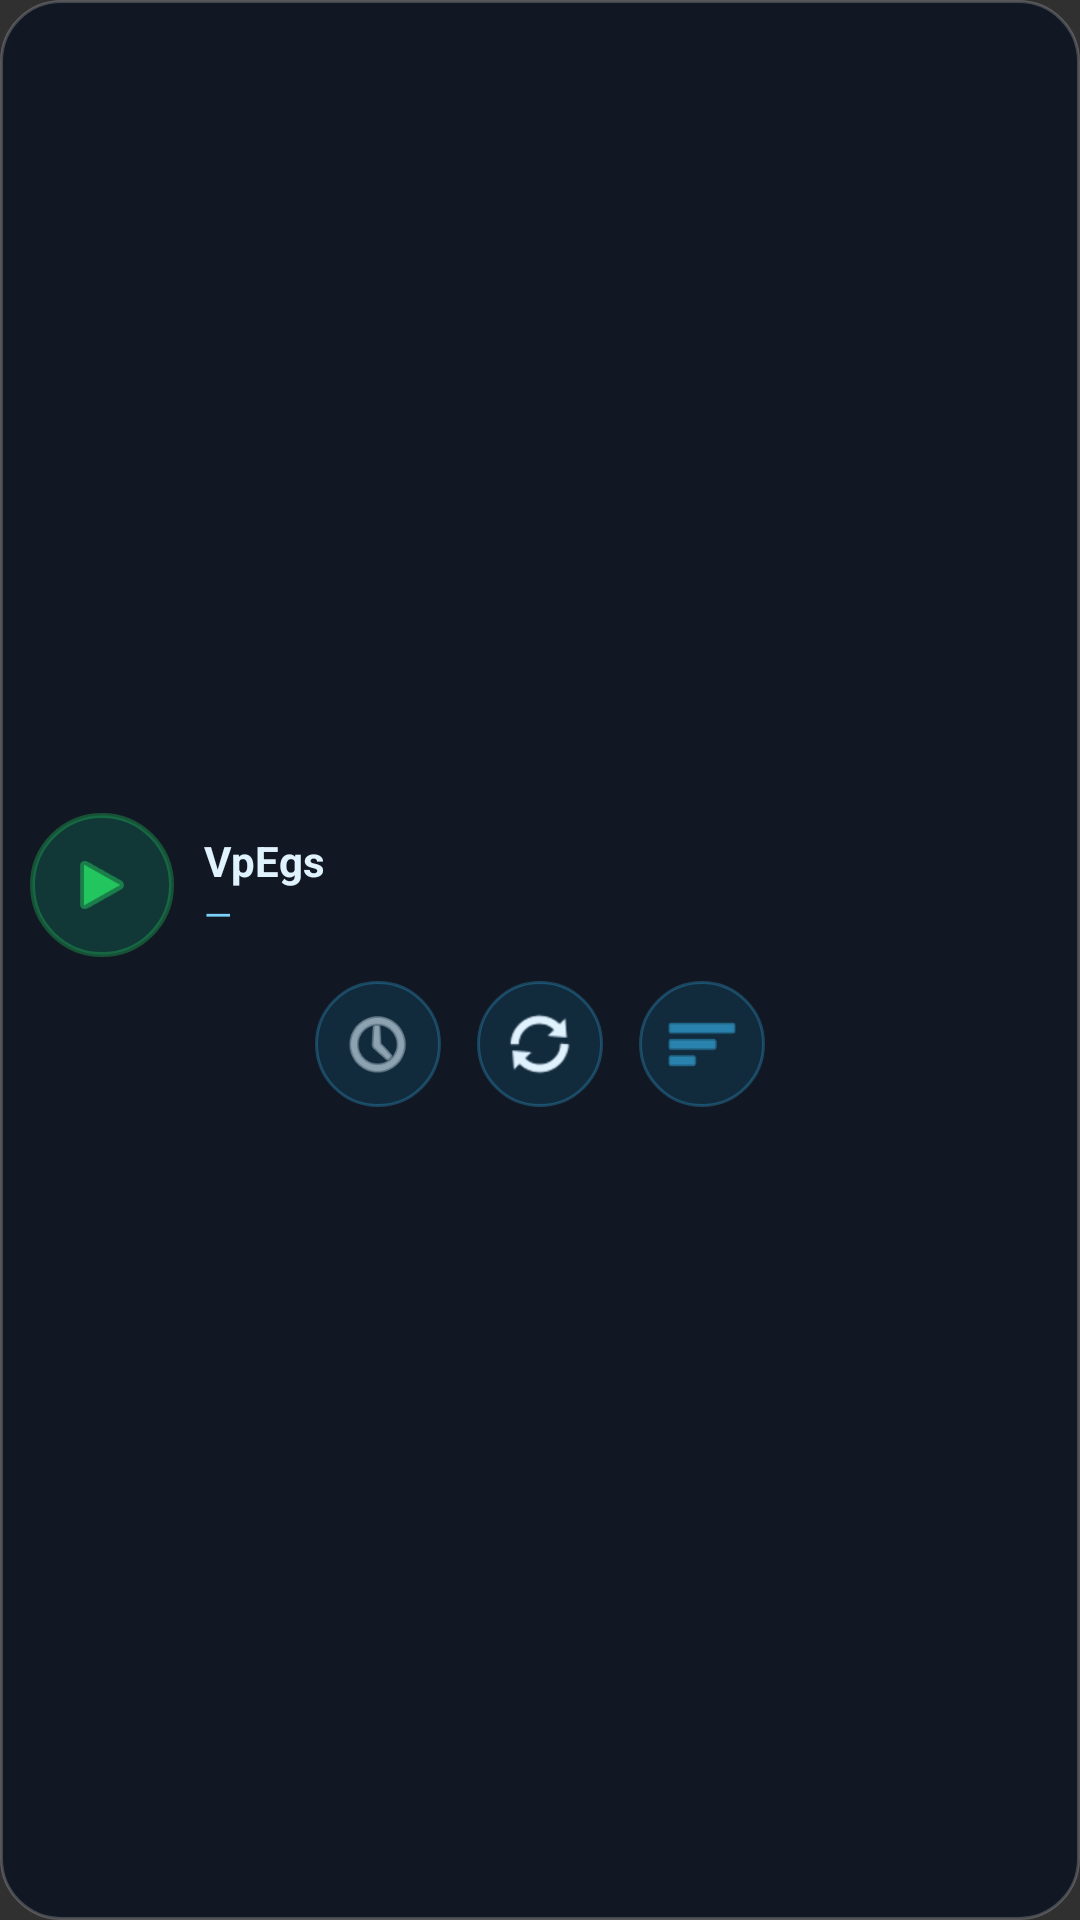

This screen was rendered from an Android layout file. Write that file and the resources it references.
<!-- AndroidManifest.xml: application theme Theme.VpEgs -->
<!-- res/layout/widget_vpegs.xml -->
<?xml version="1.0" encoding="utf-8"?>
<LinearLayout xmlns:android="http://schemas.android.com/apk/res/android"
    android:id="@+id/widget_root"
    android:layout_width="match_parent"
    android:layout_height="match_parent"
    android:orientation="vertical"
    android:padding="10dp"
    android:background="@drawable/widget_bg"
    android:gravity="center">

    <LinearLayout
        android:layout_width="match_parent"
        android:layout_height="wrap_content"
        android:orientation="horizontal"
        android:gravity="center_vertical">

        <FrameLayout
            android:id="@+id/btn_toggle"
            android:clickable="true"
            android:focusable="true"
            android:layout_width="48dp"
            android:layout_height="48dp"
            android:background="@drawable/widget_btn_circle">
            <ImageView
                android:id="@+id/icon_power"
                android:layout_width="24dp"
                android:layout_height="24dp"
                android:layout_gravity="center"
                android:src="@android:drawable/ic_media_play"
                android:tint="#22C55E" />
        </FrameLayout>

        <LinearLayout
            android:layout_width="0dp"
            android:layout_height="wrap_content"
            android:layout_weight="1"
            android:orientation="vertical"
            android:paddingStart="10dp">
            <TextView
                android:id="@+id/txt_country"
                android:layout_width="match_parent"
                android:layout_height="wrap_content"
                android:text="VpEgs"
                android:textColor="#E0F2FE"
                android:textSize="14sp"
                android:textStyle="bold"
                android:maxLines="1"
                android:ellipsize="end" />
            <TextView
                android:id="@+id/txt_ping"
                android:layout_width="match_parent"
                android:layout_height="wrap_content"
                android:text="—"
                android:textColor="#7DD3FC"
                android:textSize="12sp"
                android:maxLines="1" />
        </LinearLayout>
    </LinearLayout>

    <LinearLayout
        android:layout_width="match_parent"
        android:layout_height="wrap_content"
        android:orientation="horizontal"
        android:gravity="center"
        android:layout_marginTop="8dp">

        <ImageView
            android:id="@+id/btn_ping"
            android:clickable="true"
            android:focusable="true"
            android:layout_width="42dp"
            android:layout_height="42dp"
            android:padding="8dp"
            android:src="@android:drawable/ic_menu_recent_history"
            android:background="@drawable/widget_btn_small"
            android:tint="#E0F2FE" />

        <ImageView
            android:id="@+id/btn_refresh"
            android:clickable="true"
            android:focusable="true"
            android:layout_width="42dp"
            android:layout_height="42dp"
            android:layout_marginStart="12dp"
            android:padding="8dp"
            android:src="@android:drawable/ic_popup_sync"
            android:background="@drawable/widget_btn_small"
            android:tint="#E0F2FE" />

        <ImageView
            android:id="@+id/btn_best"
            android:clickable="true"
            android:focusable="true"
            android:layout_width="42dp"
            android:layout_height="42dp"
            android:layout_marginStart="12dp"
            android:padding="8dp"
            android:src="@android:drawable/ic_menu_sort_by_size"
            android:background="@drawable/widget_btn_small"
            android:tint="#38BDF8" />
    </LinearLayout>
</LinearLayout>
<!-- resources referenced by this layout -->
<resources>
  <!-- drawable widget_bg (drawable) -->
  <?xml version="1.0" encoding="utf-8"?>
  <shape xmlns:android="http://schemas.android.com/apk/res/android" android:shape="rectangle">
      <solid android:color="#CC0B1220" />
      <corners android:radius="20dp" />
      <stroke android:width="1dp" android:color="#33FFFFFF" />
  </shape>
  <!-- drawable widget_btn_circle (drawable) -->
  <?xml version="1.0" encoding="utf-8"?>
  <shape xmlns:android="http://schemas.android.com/apk/res/android"
      android:shape="oval">
      <solid android:color="#3310B981" />
      <stroke android:width="1.5dp" android:color="#5522C55E" />
  </shape>
  <!-- drawable widget_btn_small (drawable) -->
  <?xml version="1.0" encoding="utf-8"?>
  <shape xmlns:android="http://schemas.android.com/apk/res/android"
      android:shape="oval">
      <solid android:color="#220EA5E9" />
      <stroke android:width="1dp" android:color="#4438BDF8" />
  </shape>
  <style name="Theme.VpEgs" parent="android:Theme.Material.NoActionBar">
          <item name="android:statusBarColor">@android:color/transparent</item>
          <item name="android:navigationBarColor">@android:color/transparent</item>
          <item name="android:windowLightStatusBar">false</item>
      </style>
</resources>
